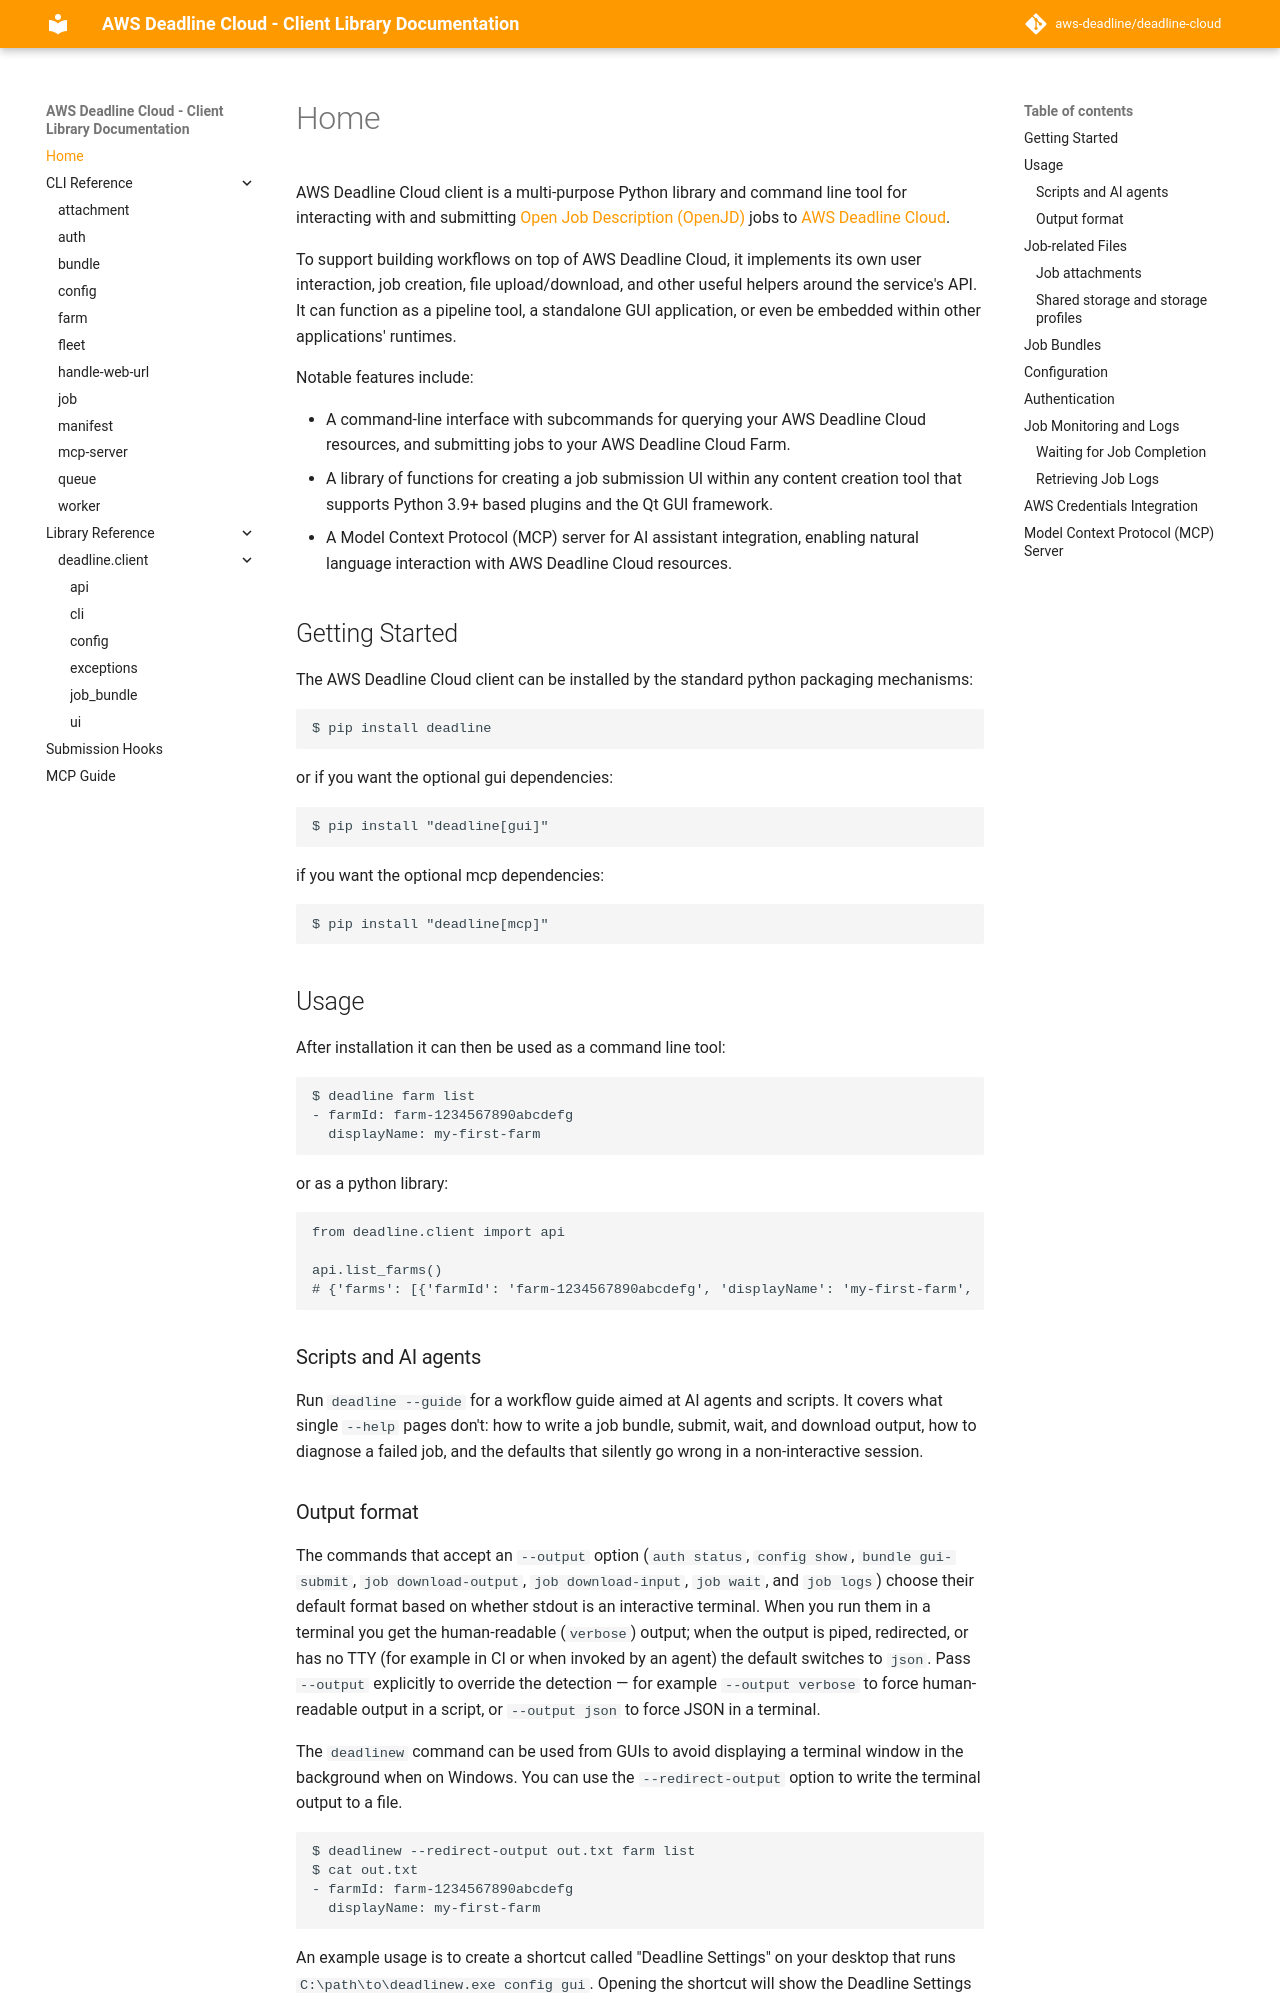

repository: aws-deadline/deadline-cloud · page: index.html · generator: mkdocs

---
title: Home
---

AWS Deadline Cloud client is a multi-purpose Python library and command line tool for interacting with and submitting
[Open Job Description (OpenJD)][openjd] jobs to [AWS Deadline Cloud][deadline-cloud].

To support building workflows on top of AWS Deadline Cloud, it implements its own user interaction, job creation, file upload/download, and other useful
helpers around the service's API. It can function as a pipeline tool, a standalone GUI application, or even be embedded within other applications' runtimes.

Notable features include:

* A command-line interface with subcommands for querying your AWS Deadline Cloud resources, and submitting jobs to your AWS Deadline Cloud Farm.
* A library of functions for creating a job submission UI within any content creation tool that supports Python 3.9+ based plugins and
  the Qt GUI framework.
* A Model Context Protocol (MCP) server for AI assistant integration, enabling natural language interaction with AWS Deadline Cloud resources.

[cas]: https://en.wikipedia.org/wiki/Content-addressable_storage
[deadline-cloud]: https://docs.aws.amazon.com/deadline-cloud/latest/userguide/what-is-deadline-cloud.html
[deadline-cloud-monitor]: https://docs.aws.amazon.com/deadline-cloud/latest/userguide/working-with-deadline-monitor.html
[deadline-cloud-samples]: https://github.com/aws-deadline/deadline-cloud-samples
[deadline-jobs]: https://docs.aws.amazon.com/deadline-cloud/latest/userguide/deadline-cloud-jobs.html
[job-attachments]: https://docs.aws.amazon.com/deadline-cloud/latest/developerguide/build-job-attachments.html
[shared-storage]: https://docs.aws.amazon.com/deadline-cloud/latest/userguide/storage-shared.html
[job-bundles]: https://docs.aws.amazon.com/deadline-cloud/latest/developerguide/build-job-bundle.html
[openjd]: https://github.com/OpenJobDescription/openjd-specifications/wiki

## Getting Started

The AWS Deadline Cloud client can be installed by the standard python packaging mechanisms:
```sh
$ pip install deadline
```

or if you want the optional gui dependencies:
```sh
$ pip install "deadline[gui]"
```

if you want the optional mcp dependencies:
```sh
$ pip install "deadline[mcp]"
```

## Usage

After installation it can then be used as a command line tool:
```sh
$ deadline farm list
- farmId: farm-1234567890abcdefg
  displayName: my-first-farm
```

or as a python library:
```python
from deadline.client import api

api.list_farms()
# {'farms': [{'farmId': 'farm-1234567890abcdefg', 'displayName': 'my-first-farm', ...},]}
```

### Scripts and AI agents

Run `deadline --guide` for a workflow guide aimed at AI agents and scripts. It covers what single `--help` pages don't: how to write a job bundle, submit, wait, and download output, how to diagnose a failed job, and the defaults that silently go wrong in a non-interactive session.
